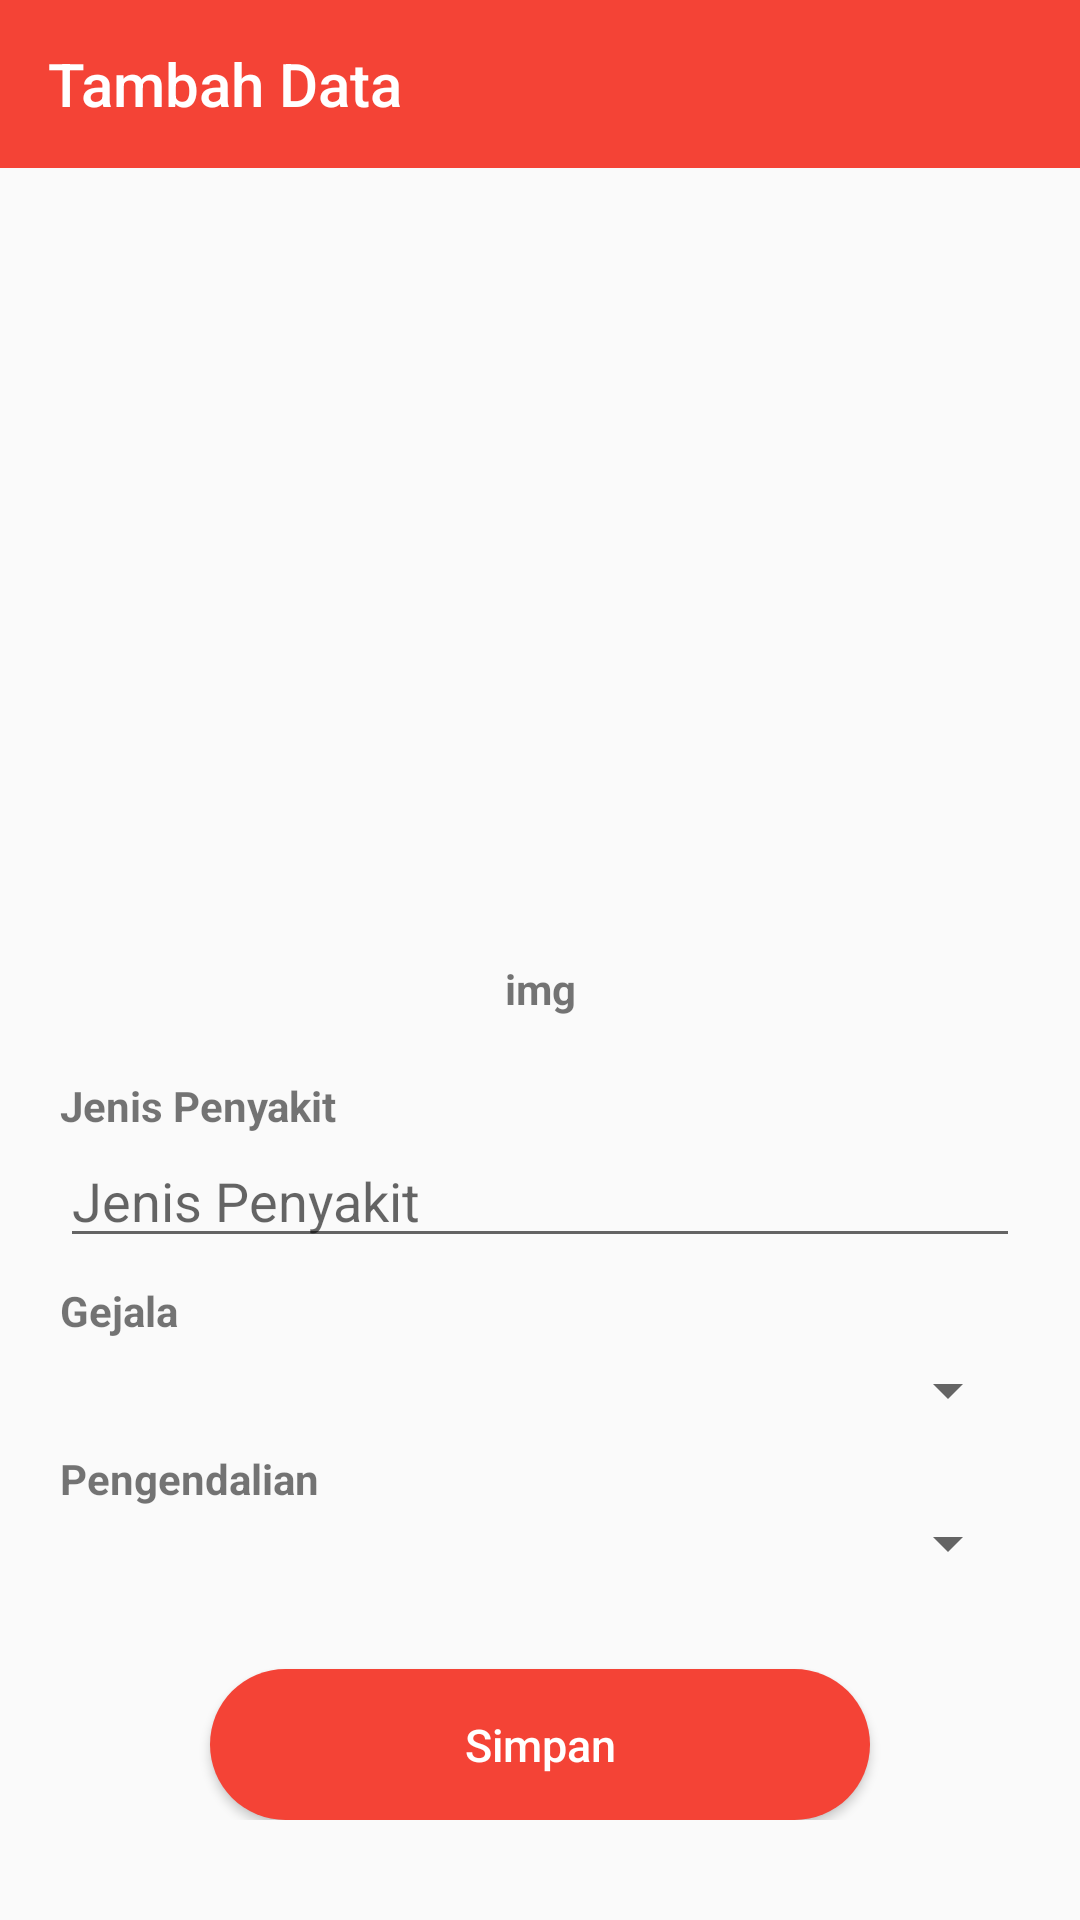

Reconstruct the res/layout file that produces this screen, plus the resources it refers to.
<!-- AndroidManifest.xml: application theme AppTheme -->
<!-- res/layout/activity_data__penyakit__insert.xml -->
<?xml version="1.0" encoding="utf-8"?>
<RelativeLayout xmlns:android="http://schemas.android.com/apk/res/android"
    xmlns:app="http://schemas.android.com/apk/res-auto"
    xmlns:tools="http://schemas.android.com/tools"
    android:layout_width="match_parent"

    android:layout_height="match_parent"
    tools:context=".AKTIVITY.Data_Penyakit_Insert">

    <android.support.design.widget.AppBarLayout
        android:layout_width="match_parent"
        android:layout_height="wrap_content"
        android:theme="@style/Base.ThemeOverlay.AppCompat.Dark">

        <android.support.v7.widget.Toolbar
            android:id="@+id/toolbar"
            app:title="Tambah Data"
            app:titleTextColor="#fff"
            android:layout_width="match_parent"
            android:layout_height="?android:attr/actionBarSize"
            android:background="#f44336"
            app:elevation="4dp"
            app:popupTheme="@style/Base.ThemeOverlay.AppCompat.Dark" >

        </android.support.v7.widget.Toolbar>

    </android.support.design.widget.AppBarLayout>
    <ScrollView
        android:layout_width="match_parent"
        android:layout_height="match_parent">

    <LinearLayout
        android:orientation="vertical"
        android:layout_marginTop="50dp"
        android:layout_width="match_parent"
        android:layout_height="match_parent">
        <LinearLayout
            android:layout_margin="20dp"
            android:orientation="vertical"
            android:layout_marginTop="30dp"
            android:layout_width="match_parent"
            android:layout_height="match_parent">


            <ImageView
                android:src="@drawable/ic_menu_gallery"
                android:layout_width="match_parent"
                android:layout_height="250dp"
                android:id="@+id/imageView" />

            <TextView
                android:textAlignment="center"
                android:textStyle="bold"
                android:text="img"
                android:layout_width="match_parent"
                android:layout_height="wrap_content" />


            <TextView
                android:layout_marginTop="20dp"
                android:textStyle="bold"
                android:text="Jenis Penyakit"
                android:layout_width="wrap_content"
                android:layout_height="wrap_content" />

              <EditText
                  android:id="@+id/jenis_penyakit"

              android:hint="Jenis Penyakit"
              android:layout_width="match_parent"
              android:layout_height="wrap_content" />

            <TextView
                android:textStyle="bold"
                android:layout_marginTop="8dp"
                android:text="Gejala"
                android:layout_width="wrap_content"
                android:layout_height="wrap_content" />

            <Spinner
                android:layout_marginTop="5dp"
                android:id="@+id/spinner_gejala"
                android:layout_width="match_parent"
                android:layout_height="wrap_content" />

            <TextView
                android:id="@+id/txt_hasil"
                android:layout_marginTop="10dp"
                android:textStyle="bold"
                android:visibility="gone"
                android:layout_width="wrap_content"
                android:layout_height="wrap_content"
                android:text="Gejala : -" />

            <TextView
                android:textStyle="bold"
                android:layout_marginTop="8dp"
                android:text="Pengendalian"
                android:layout_width="wrap_content"
                android:layout_height="wrap_content" />

            <Spinner
                android:id="@+id/spinner_pengendalian"
                android:layout_width="match_parent"
                android:layout_height="wrap_content" />

            <TextView
                android:id="@+id/txt_hasil_pengendalian"
                android:layout_marginTop="10dp"
                android:textStyle="bold"
                android:visibility="gone"
                android:layout_width="wrap_content"
                android:layout_height="wrap_content"
                android:text="Pengendalian : -" />

            <Button
                android:id="@+id/btnSave"
                android:layout_marginLeft="50dp"
                android:layout_marginTop="30dp"
                android:layout_marginRight="50dp"
                android:layout_width="match_parent"
                android:layout_height="wrap_content"
                android:layout_centerHorizontal="true"
                android:text="Simpan"
                android:padding="15dp"
                android:textColor="#fff"
                android:background="@drawable/input_background"
                android:textSize="15dp"
                android:textAllCaps="false"/>


        </LinearLayout>

    </LinearLayout>

    </ScrollView>
</RelativeLayout>
<!-- resources referenced by this layout -->
<resources>
  <!-- drawable input_background (drawable) -->
  <?xml version="1.0" encoding="utf-8"?>
  <shape xmlns:android="http://schemas.android.com/apk/res/android">
  
  
      <solid android:color="@color/colorPremier"/>
      <corners android:radius="30dp"/>
  
  </shape>
  <style name="AppTheme" parent="Theme.AppCompat.Light.NoActionBar">
          
          <item name="colorPrimary">@color/colorPrimary</item>
          <item name="colorPrimaryDark">@color/colorPrimaryDark</item>
          <item name="colorAccent">@color/colorAccent</item>
      </style>
  <color name="colorPremier">#f44336</color>
  <color name="colorPrimary">#008577</color>
  <color name="colorPrimaryDark">#00574B</color>
  <color name="colorAccent">#D81B60</color>
</resources>
